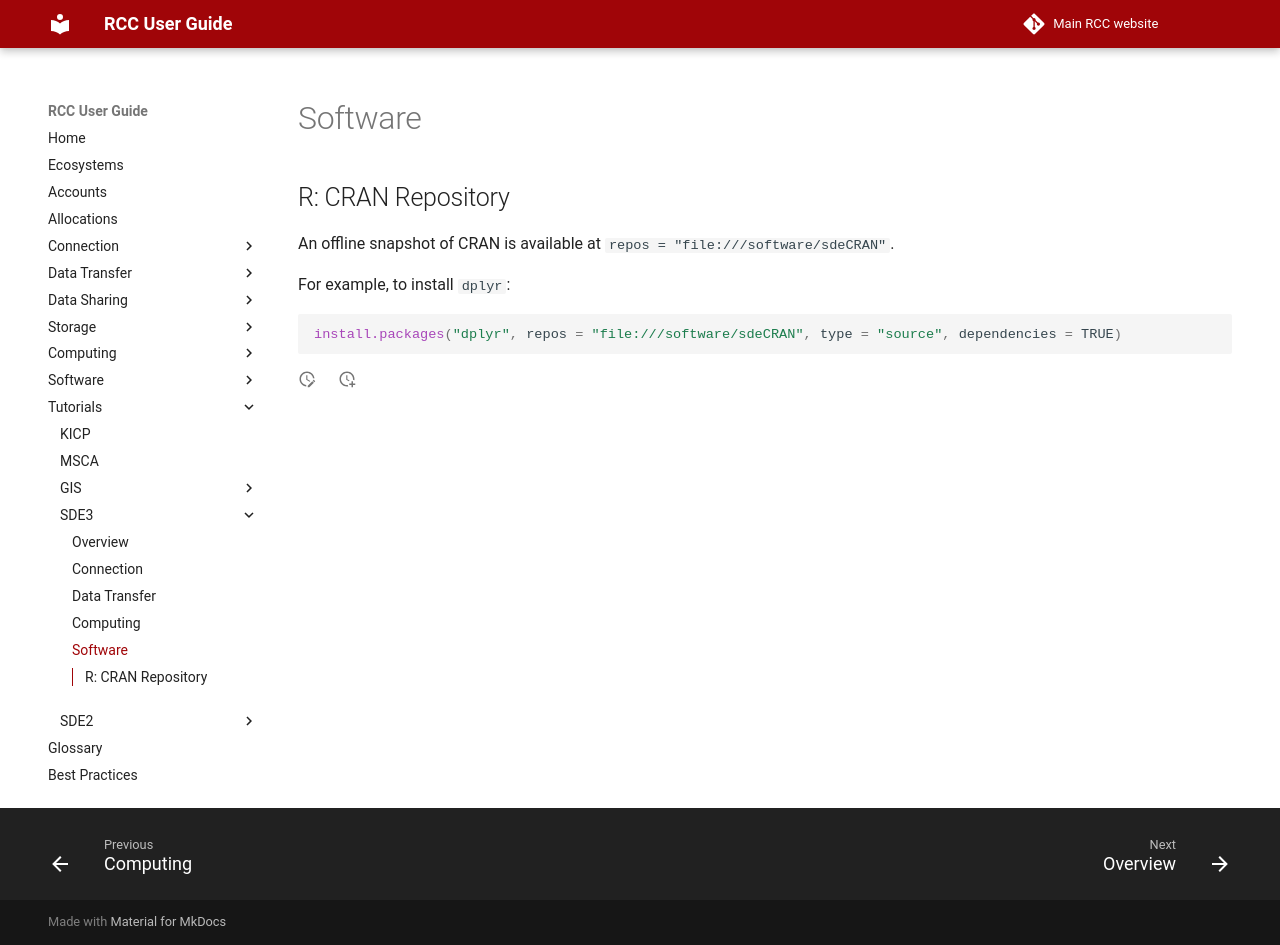

repository: rcc-uchicago/user-guide · page: tutorials/sde3/software/index.html · generator: mkdocs

# Software

## R: CRAN Repository

An offline snapshot of CRAN is available at `repos = "file:///software/sdeCRAN"`.

For example, to install `dplyr`:

```R

install.packages("dplyr", repos = "file:///software/sdeCRAN", type = "source", dependencies = TRUE)
```
